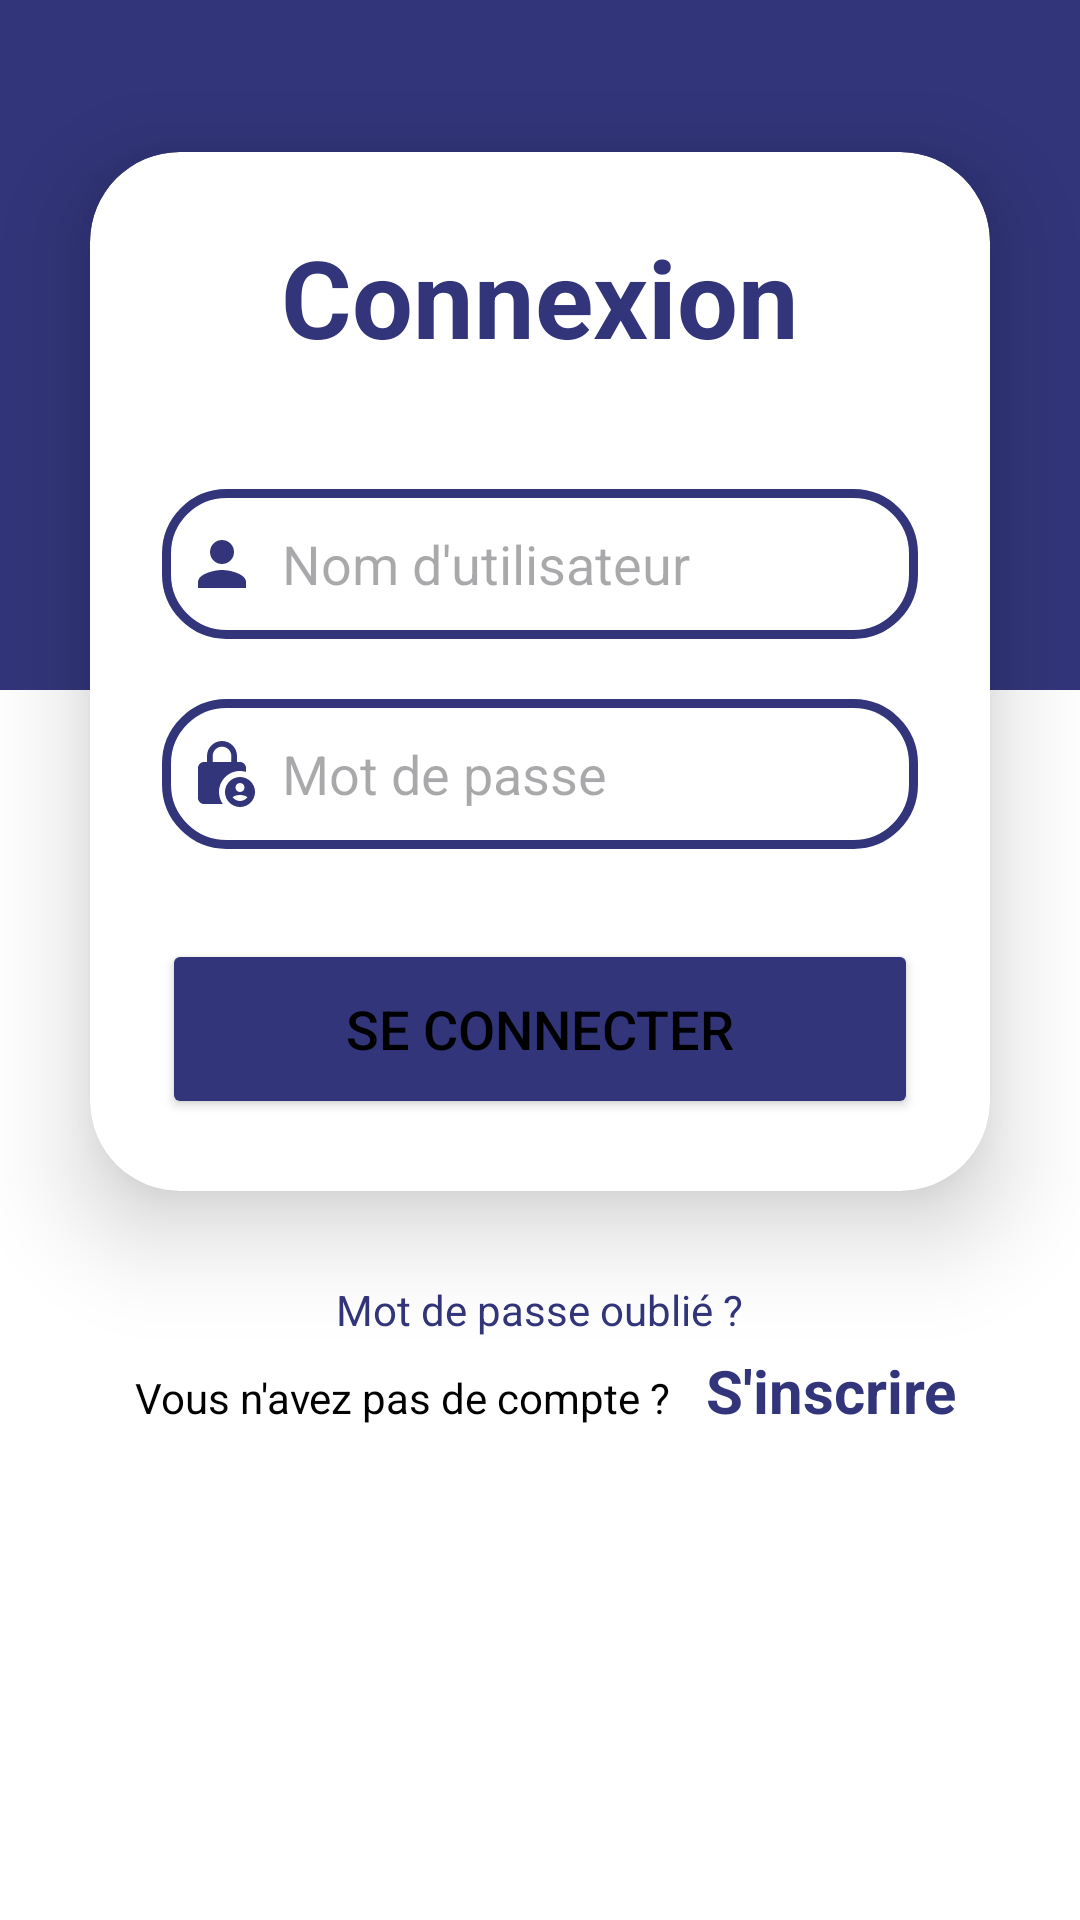

Write the Android layout XML for this screen, with the resource values it uses.
<!-- AndroidManifest.xml: application theme Theme.Project1 -->
<!-- res/layout/in_sign.xml -->
<?xml version="1.0" encoding="utf-8"?>
<LinearLayout xmlns:android="http://schemas.android.com/apk/res/android"
    xmlns:tools="http://schemas.android.com/tools"
    android:layout_width="match_parent"
    android:layout_height="match_parent"
    android:orientation="vertical"
    android:background="@color/background_color"
    xmlns:app="http://schemas.android.com/apk/res-auto"
    tools:context=".HomeFragment">

    <LinearLayout
        android:layout_width="match_parent"
        android:layout_height="230dp"

        android:background="@color/blue"
        >
    </LinearLayout>
    <LinearLayout
        android:layout_width="match_parent"
        android:layout_height="wrap_content"
        >
        <ImageView
            android:layout_width="match_parent"
            android:layout_height="wrap_content"
            android:src="@drawable/arc_2"
            android:layout_marginTop="-40dp"
            />
    </LinearLayout>
    <ImageView
        android:layout_width="250dp"
        android:layout_height="300dp"
        android:src="@drawable/rb_1592"
        android:layout_gravity="center_horizontal"
        android:layout_marginTop="-390dp"
        />

    <LinearLayout
        android:layout_width="match_parent"
        android:layout_height="wrap_content"
        android:orientation="vertical"
        android:layout_marginTop="-120dp"
        >
        <androidx.cardview.widget.CardView
            android:id="@+id/cardviewLogin"
            android:layout_width="match_parent"
            android:layout_height="wrap_content"
            android:layout_margin="30dp"
            app:cardCornerRadius="30dp"
            app:cardElevation="20dp"
            android:background="@drawable/custom_edittext">

            <LinearLayout
                android:layout_width="match_parent"
                android:layout_height="wrap_content"
                android:orientation="vertical"
                android:layout_gravity="center_horizontal"
                android:padding="24dp">


                <TextView
                    android:id="@+id/loginText"
                    android:layout_width="match_parent"
                    android:layout_height="wrap_content"
                    android:text="@string/login"
                    android:textSize="36sp"
                    android:textAlignment="center"
                    android:textStyle="bold"
                    android:textColor="@color/blue"/>

                <EditText
                    android:layout_width="match_parent"
                    android:layout_height="50dp"
                    android:id="@+id/username"
                    android:background="@drawable/custom_edittext"
                    android:drawableLeft="@drawable/person"
                    android:drawablePadding="8dp"
                    android:hint="@string/Username"
                    android:padding="8dp"
                    android:textColor="@color/black"
                    android:textColorHighlight="@color/cardview_dark_background"
                    android:layout_marginTop="40dp"/>

                <EditText
                    android:layout_width="match_parent"
                    android:layout_height="50dp"
                    android:id="@+id/password"
                    android:background="@drawable/custom_edittext"
                    android:drawableLeft="@drawable/lock"
                    android:drawablePadding="8dp"
                    android:hint="@string/password"
                    android:padding="8dp"
                    android:inputType="textPassword"
                    android:textColor="@color/black"
                    android:textColorHighlight="@color/cardview_dark_background"
                    android:layout_marginTop="20dp"/>


                <Button
                    android:layout_width="match_parent"
                    android:layout_height="60dp"
                    android:id="@+id/login"
                    android:text="@string/sign_in"
                    android:textSize="18sp"
                    android:layout_marginTop="30dp"
                    android:backgroundTint="@color/blue"
                    app:cornerRadius = "20dp"/>

            </LinearLayout>

        </androidx.cardview.widget.CardView>
        <TextView
            android:id="@+id/forget"
            android:layout_width="wrap_content"
            android:layout_height="wrap_content"
            android:text="@string/Forget"
            android:textSize="14sp"
            android:textAlignment="center"
            android:textColor="@color/blue"
            android:layout_gravity="center_horizontal"
            />
        <LinearLayout
            android:layout_width="wrap_content"
            android:layout_height="wrap_content"
            android:orientation="horizontal"
            android:layout_gravity="center_horizontal"
            >
            <TextView
                android:layout_width="wrap_content"
                android:layout_height="wrap_content"
                android:padding="8dp"
                android:text="@string/have_account"
                android:textSize="14sp"
                android:textAlignment="center"
                android:id="@+id/signupText"
                android:textColor="@color/compet"
                android:layout_marginBottom="20dp"/>
            <TextView
                android:id="@+id/toSignUp"
                android:layout_width="match_parent"
                android:layout_height="60dp"
                android:textColor="@color/blue"
                android:text="@string/sign_up"
                android:textSize="20sp"
                android:textStyle="bold"
                android:padding="4dp"
                android:backgroundTint="@color/blue"
                app:cornerRadius = "20dp"/>
        </LinearLayout>
    </LinearLayout>



</LinearLayout>
<!-- resources referenced by this layout -->
<resources>
  <color name="background_color">#FFFFFF</color>
  <color name="black">#FF000000</color>
  <color name="blue">#32357a</color>
  <color name="compet">#FF000000</color>
  <!-- drawable custom_edittext (drawable) -->
  <?xml version="1.0" encoding="utf-8"?>
  <shape xmlns:android="http://schemas.android.com/apk/res/android"
          android:shape="rectangle">
  
          <stroke
              android:width="3dp"
              android:color="@color/blue"/>
          <corners
              android:radius="20dp"/>
  </shape>
  <!-- drawable lock (drawable) -->
  <vector xmlns:android="http://schemas.android.com/apk/res/android" android:height="24dp" android:tint="#32357A" android:viewportHeight="24" android:viewportWidth="24" android:width="24dp">
        
      <path android:fillColor="@android:color/white" android:pathData="M18,11c0.7,0 1.37,0.1 2,0.29V10c0,-1.1 -0.9,-2 -2,-2h-1V6c0,-2.76 -2.24,-5 -5,-5S7,3.24 7,6v2H6c-1.1,0 -2,0.9 -2,2v10c0,1.1 0.9,2 2,2h6.26C11.47,20.87 11,19.49 11,18C11,14.13 14.13,11 18,11zM8.9,6c0,-1.71 1.39,-3.1 3.1,-3.1s3.1,1.39 3.1,3.1v2H8.9V6z"/>
        
      <path android:fillColor="@android:color/white" android:pathData="M18,13c-2.76,0 -5,2.24 -5,5s2.24,5 5,5s5,-2.24 5,-5S20.76,13 18,13zM18,15c0.83,0 1.5,0.67 1.5,1.5S18.83,18 18,18s-1.5,-0.67 -1.5,-1.5S17.17,15 18,15zM18,21c-1.03,0 -1.94,-0.52 -2.48,-1.32C16.25,19.26 17.09,19 18,19s1.75,0.26 2.48,0.68C19.94,20.48 19.03,21 18,21z"/>
      
  </vector>
  <!-- drawable person (drawable) -->
  <vector xmlns:android="http://schemas.android.com/apk/res/android" android:height="24dp" android:tint="#32357A" android:viewportHeight="24" android:viewportWidth="24" android:width="24dp">
        
      <path android:fillColor="@android:color/white" android:pathData="M12,12c2.21,0 4,-1.79 4,-4s-1.79,-4 -4,-4 -4,1.79 -4,4 1.79,4 4,4zM12,14c-2.67,0 -8,1.34 -8,4v2h16v-2c0,-2.66 -5.33,-4 -8,-4z"/>
      
  </vector>
  <string name="Forget">Mot de passe oublié ?</string>
  <string name="Username">Nom d\'utilisateur</string>
  <string name="have_account">Vous n\'avez pas de compte ?</string>
  <string name="login">Connexion</string>
  <string name="password">Mot de passe</string>
  <string name="sign_in">Se connecter</string>
  <string name="sign_up">S\'inscrire</string>
  <style name="Theme.Project1" parent="Base.Theme.Project1">
          <item name="android:colorBackground">@color/white</item>
          <item name="android:textColor">@color/black</item>
      </style>
  <style name="Base.Theme.Project1" parent="Theme.Material3.DayNight.NoActionBar">
          
          <item name="colorPrimary">@color/blue</item>
          <item name="colorPrimaryVariant">@color/blue</item>
          <item name="colorOnPrimary">#B2AFAF</item>
  
          
          <item name="floatingActionButtonStyle">@style/MyFloatingActionButton</item>
  
          
          <item name="colorSecondary">@color/light_blue</item>
          <item name="colorSecondaryVariant">#A3A1A1</item>
          <item name="colorOnSecondary">@color/black</item>
      </style>
  <color name="white">#FFFFFFFF</color>
  <style name="MyFloatingActionButton" parent="Widget.MaterialComponents.FloatingActionButton">
          <item name="backgroundTint">@null</item> 
      </style>
  <color name="light_blue">#FFBB86FC</color>
</resources>
